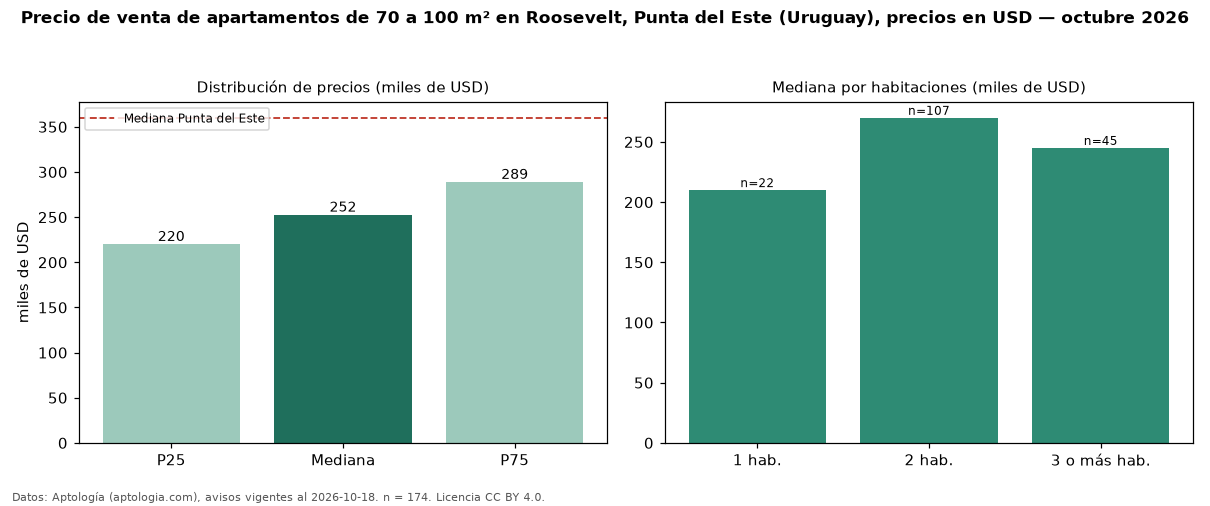

Data behind this chart, as committed beside it:
seccion, metrica, valor, moneda, n
filtro, area3, de 70 a 100 m², , 174
precio, p25, 220000, USD, 174
precio, mediana, 252500, USD, 174
precio, p75, 288750, USD, 174
precio, minimo, 136862, USD, 174
precio, maximo, 450000, USD, 174
m2, mediana_precio_m2, 3034, USD, 174
m2, area_mediana_m2, 85.0, m2, 174
admin, mediana_admin_mes, 700.0, USD, 17
banos, mediana_banos, 2.0, , 
parqueadero, pct_con_parqueadero, 100.0, %, 114
habitaciones, 1, 210000, USD, 22
habitaciones, 2, 270000, USD, 107
habitaciones, 3+, 245000, USD, 45
ciudad, mediana_ciudad_referencia, 360000, USD, 
ciudad, mediana_m2_ciudad, 3604, USD, 
fuente, fecha_datos, 2026-10-18, , 
fuente, atribucion, https://www.aptologia.com/uy/venta/punta…, , 
fuente, licencia, CC BY 4.0, , 
